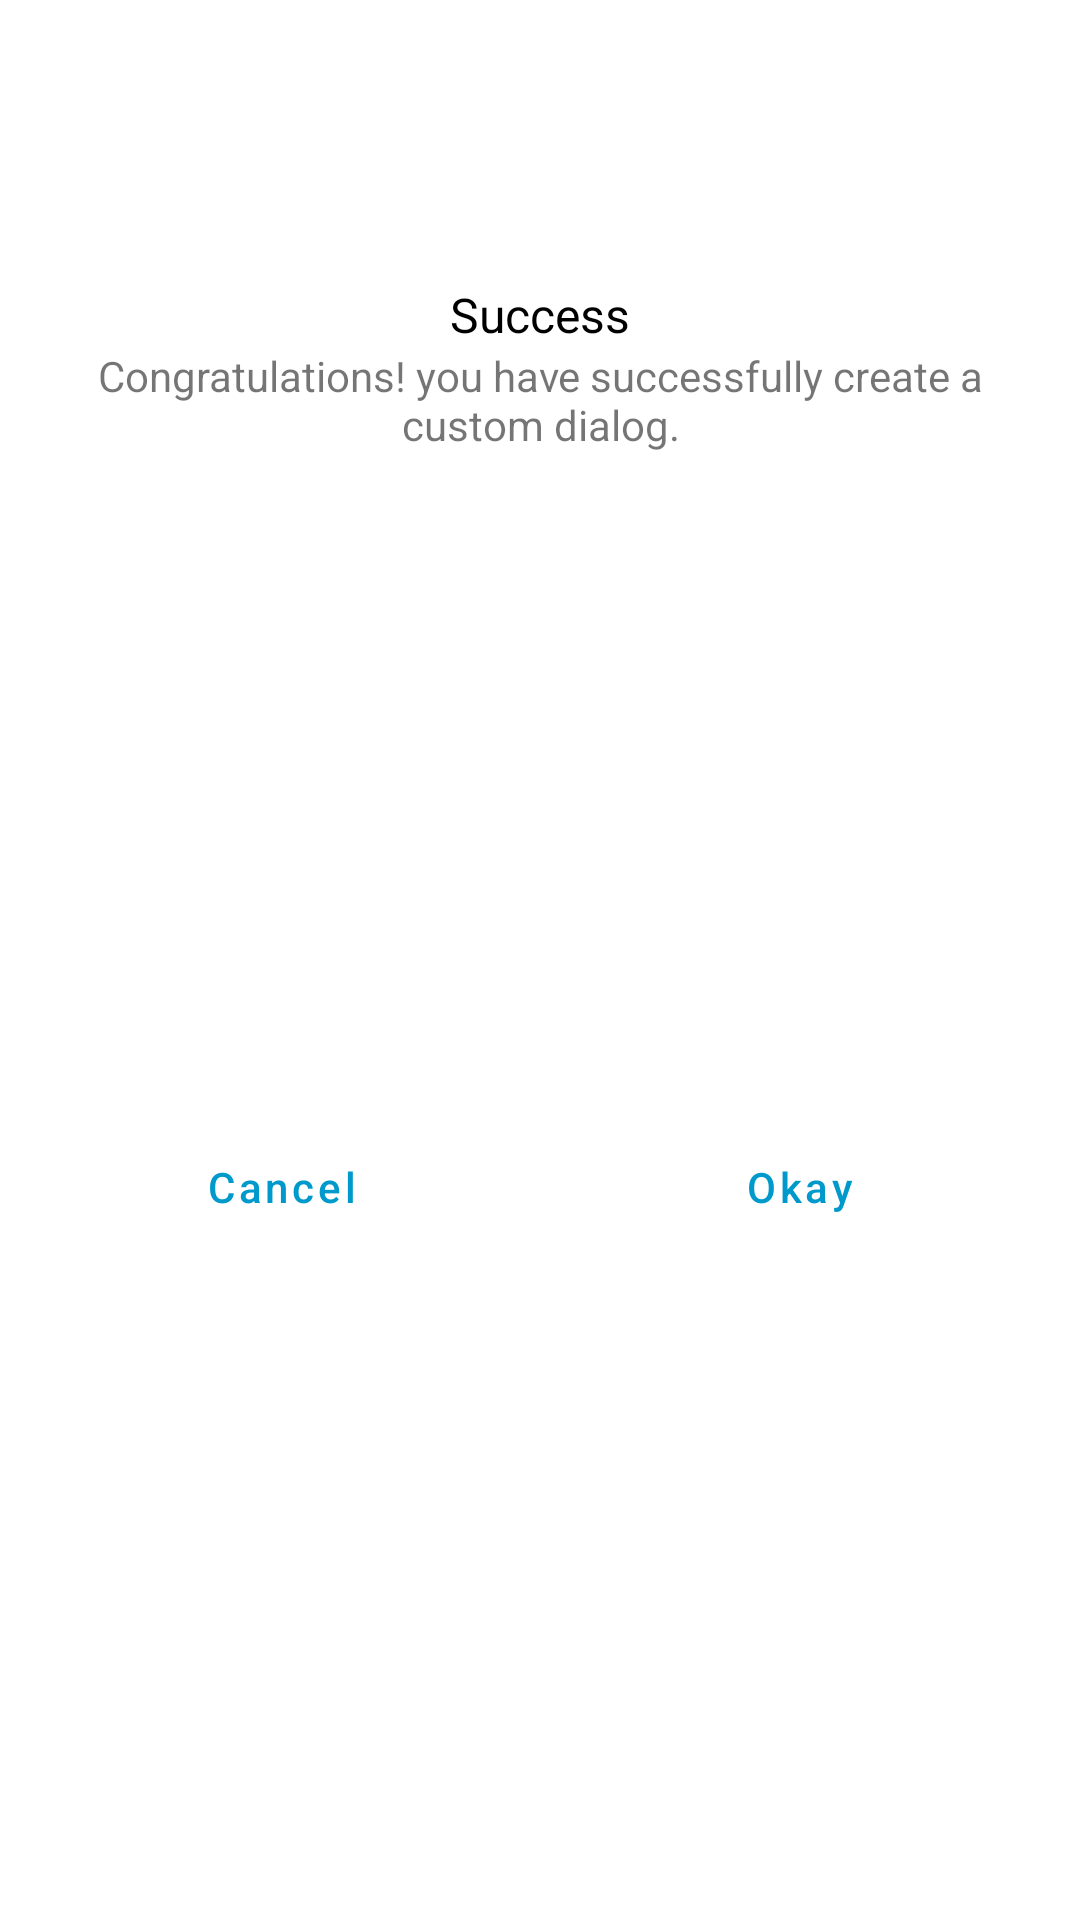

Reconstruct the res/layout file that produces this screen, plus the resources it refers to.
<!-- AndroidManifest.xml: application theme Theme.Debetappmobile -->
<!-- res/layout/custom_dialog.xml -->
<?xml version="1.0" encoding="utf-8"?>
<androidx.constraintlayout.widget.ConstraintLayout xmlns:android="http://schemas.android.com/apk/res/android"
    xmlns:app="http://schemas.android.com/apk/res-auto"
    xmlns:tools="http://schemas.android.com/tools"
    android:layout_width="match_parent"
    android:layout_height="wrap_content"
    android:background="@android:color/white">


    <ImageView
        android:id="@+id/imageView"
        android:layout_width="70dp"
        android:layout_height="70dp"
        android:layout_marginStart="8dp"
        android:layout_marginTop="16dp"
        android:layout_marginEnd="8dp"

        app:layout_constraintEnd_toEndOf="parent"
        app:layout_constraintStart_toStartOf="parent"
        app:layout_constraintTop_toTopOf="parent"
        app:srcCompat="@drawable/success" />

    <TextView
        android:id="@+id/textView"
        android:layout_width="wrap_content"
        android:layout_height="wrap_content"
        android:layout_marginStart="8dp"
        android:layout_marginTop="8dp"
        android:layout_marginEnd="8dp"
        android:text="Success"
        android:textColor="@android:color/black"
        android:textSize="16sp"
        app:layout_constraintEnd_toEndOf="parent"
        app:layout_constraintStart_toStartOf="parent"
        app:layout_constraintTop_toBottomOf="@+id/imageView" />

    <TextView
        android:id="@+id/textView2"
        android:layout_width="0dp"
        android:layout_height="wrap_content"
        android:layout_marginStart="16dp"
        android:layout_marginEnd="16dp"
        android:text="Congratulations! you have successfully create a custom dialog."
        android:textAlignment="center"
        app:layout_constraintEnd_toEndOf="parent"
        app:layout_constraintStart_toStartOf="parent"
        app:layout_constraintTop_toBottomOf="@+id/textView" />

    <View
        android:id="@+id/divider"
        android:layout_width="1dp"
        android:layout_height="0dp"
        app:layout_constraintBottom_toBottomOf="parent"
        app:layout_constraintEnd_toEndOf="parent"
        app:layout_constraintStart_toStartOf="parent"
        app:layout_constraintTop_toBottomOf="@+id/textView2" />

    <Button
        android:id="@+id/btn_cancel"
        android:layout_width="0dp"
        android:layout_height="wrap_content"
        android:layout_marginStart="16dp"
        android:layout_marginTop="16dp"
        android:layout_marginEnd="8dp"
        android:layout_marginBottom="16dp"
        android:background="@android:color/transparent"
        android:stateListAnimator="@null"
        android:text="Cancel"
        android:textAllCaps="false"
        android:textColor="@android:color/holo_blue_dark"
        app:layout_constraintBottom_toBottomOf="parent"
        app:layout_constraintEnd_toStartOf="@+id/divider"
        app:layout_constraintStart_toStartOf="parent"
        app:layout_constraintTop_toBottomOf="@+id/textView2" />

    <Button
        android:id="@+id/btn_okay"
        android:layout_width="0dp"
        android:layout_height="wrap_content"
        android:layout_marginStart="8dp"
        android:layout_marginTop="16dp"
        android:layout_marginEnd="16dp"
        android:layout_marginBottom="16dp"
        android:background="@android:color/transparent"
        android:stateListAnimator="@null"
        android:text="Okay"
        android:textAllCaps="false"
        android:textColor="@android:color/holo_blue_dark"
        app:layout_constraintBottom_toBottomOf="parent"
        app:layout_constraintEnd_toEndOf="parent"
        app:layout_constraintStart_toEndOf="@+id/divider"
        app:layout_constraintTop_toBottomOf="@+id/textView2" />
</androidx.constraintlayout.widget.ConstraintLayout>
<!-- resources referenced by this layout -->
<resources>
  <style name="Theme.Debetappmobile" parent="Theme.MaterialComponents.DayNight.DarkActionBar">
          
          <item name="colorPrimary">@color/purple_500</item>
          <item name="colorPrimaryVariant">@color/purple_700</item>
          <item name="colorOnPrimary">@color/white</item>
          
          <item name="colorSecondary">@color/teal_200</item>
          <item name="colorSecondaryVariant">@color/teal_700</item>
          <item name="colorOnSecondary">@color/black</item>
          
          <item name="android:statusBarColor" tools:targetApi="l">?attr/colorPrimaryVariant</item>
          
  
          <item name="android:windowAnimationStyle">@style/DialogAnimation</item> 
  
  
      </style>
  <color name="purple_500">#FF6200EE</color>
  <color name="purple_700">#FF3700B3</color>
  <color name="white">#FFFFFFFF</color>
  <color name="teal_200">#FF03DAC5</color>
  <color name="teal_700">#FF018786</color>
  <color name="black">#FF000000</color>
  <style name="DialogAnimation">
          <item name="android:windowEnterAnimation">@android:anim/fade_in</item>
          <item name="android:windowExitAnimation">@android:anim/fade_out</item>
      </style>
</resources>
